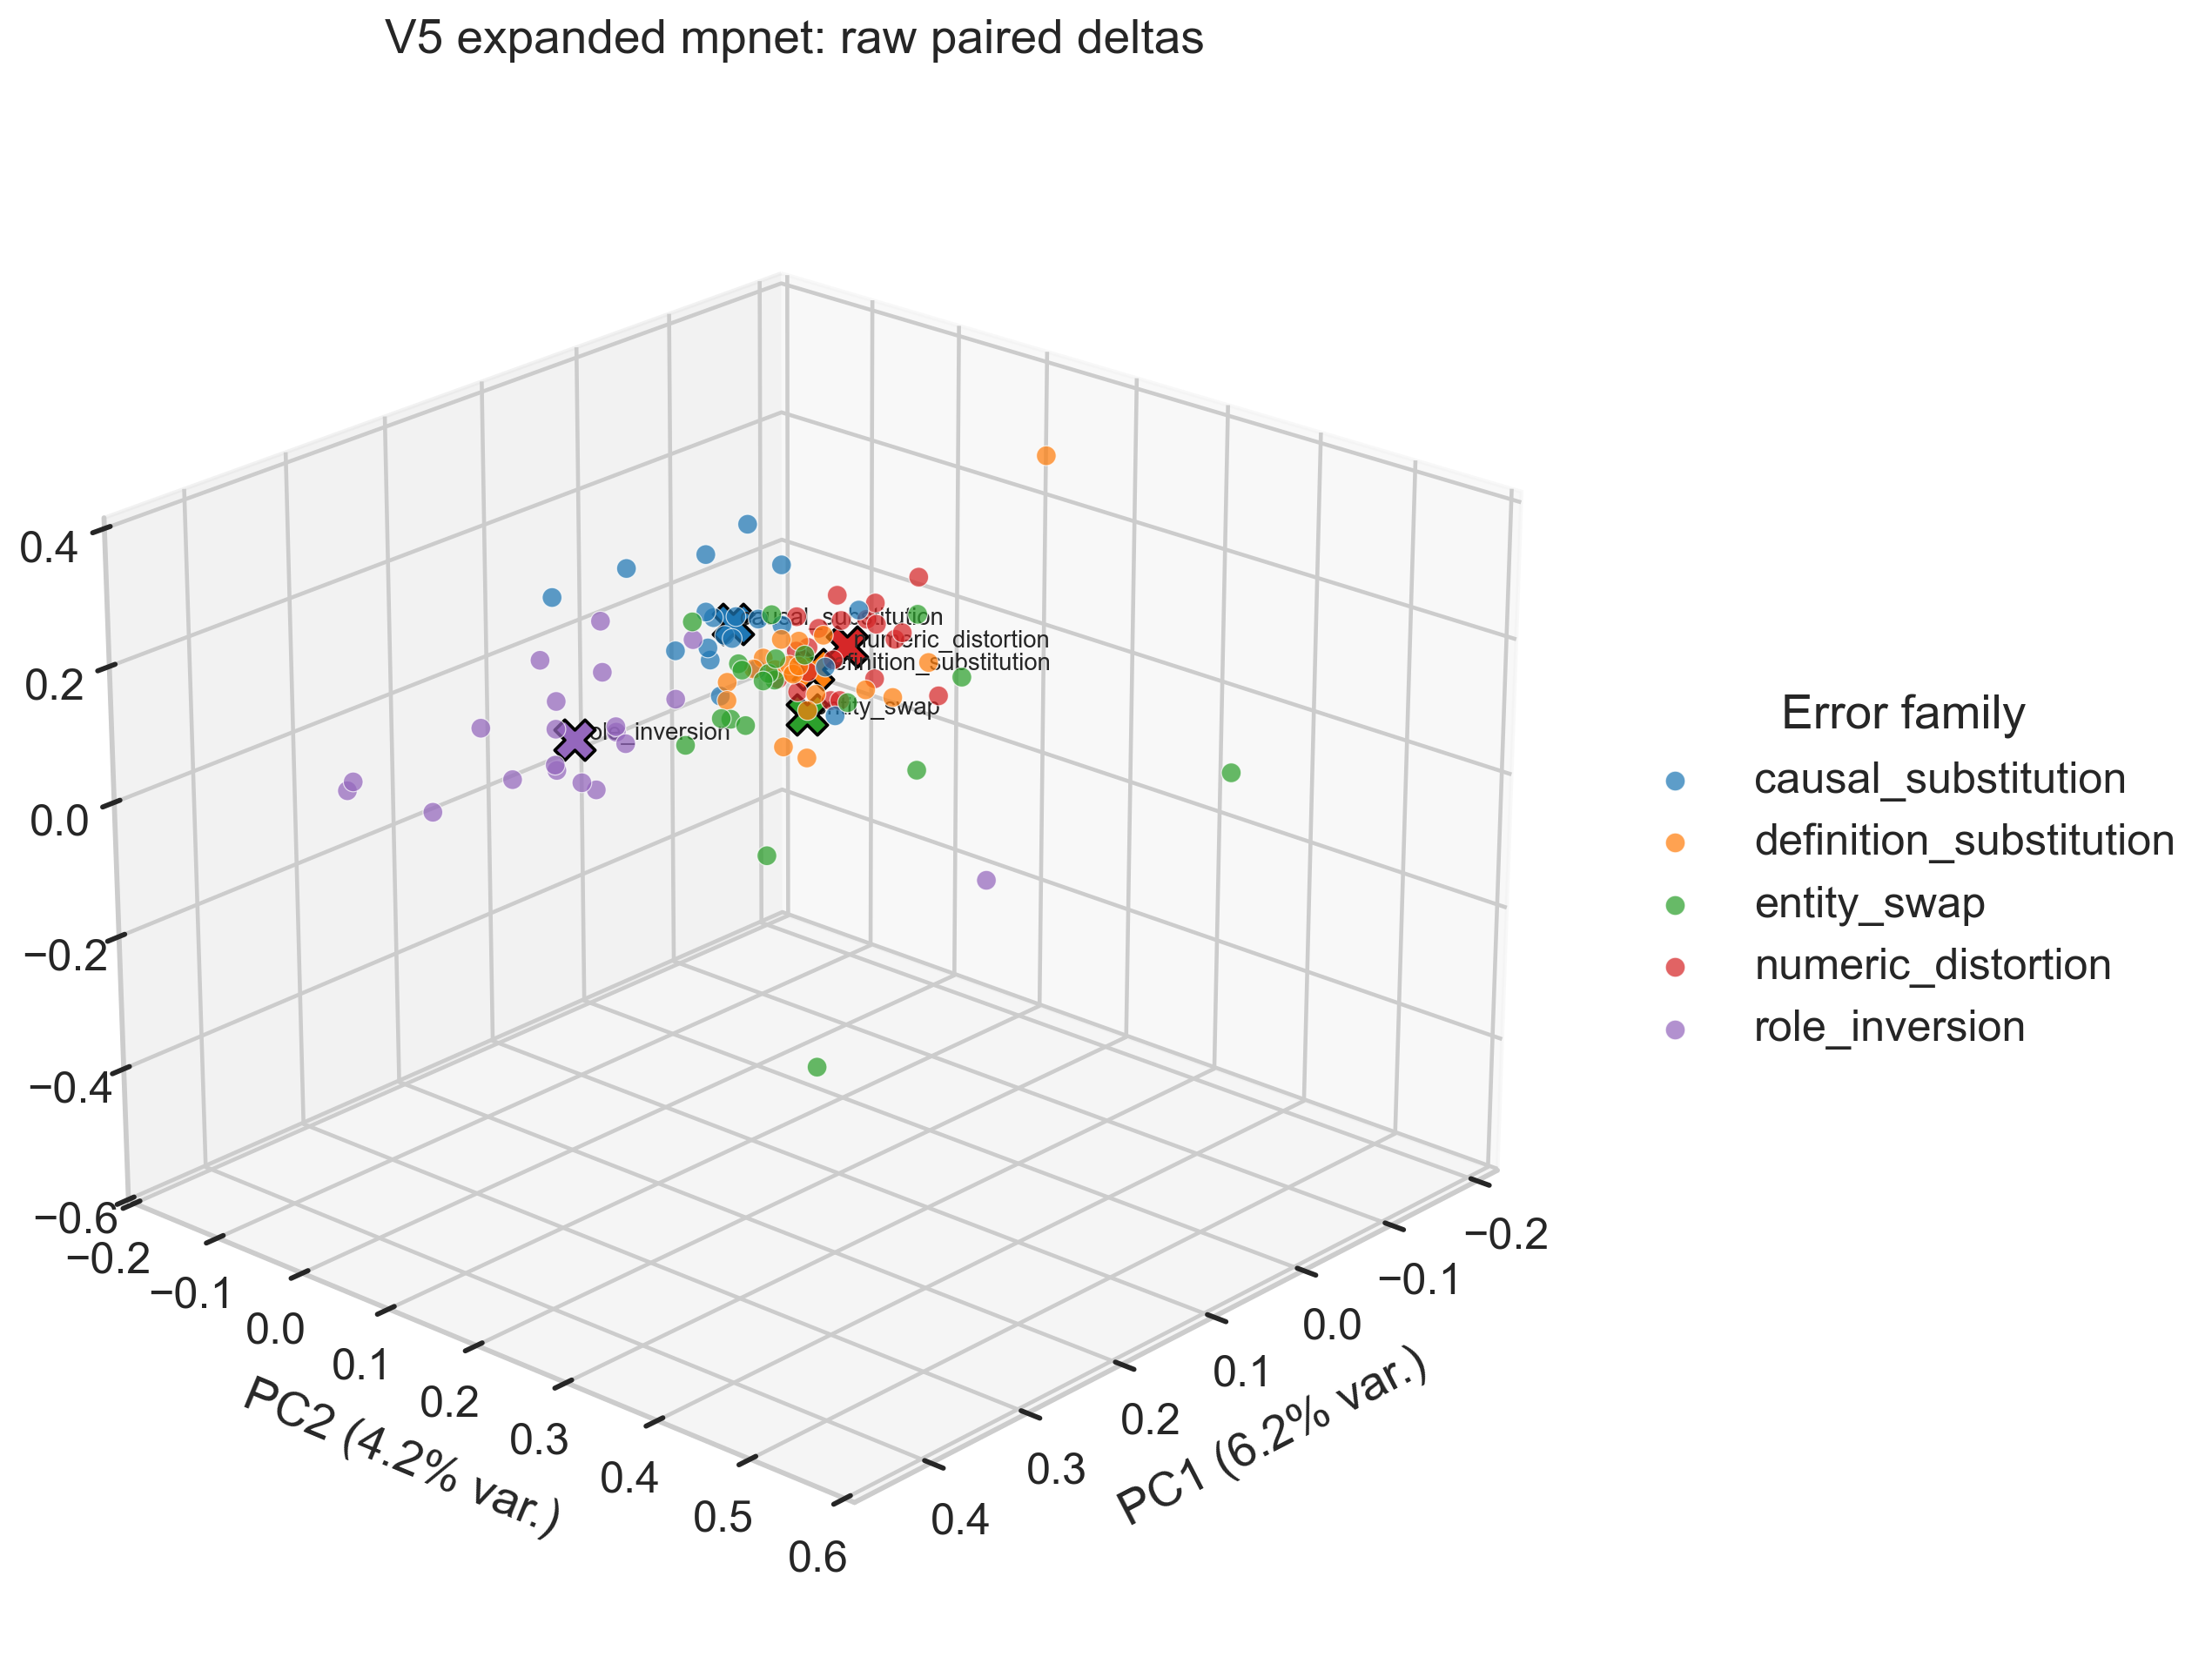

The file beside this chart, header and first rows:
pair_id, question, error_family, truthful_sample_id, hallucinated_sample_id, truthful_answer, hallucinated_answer, delta_norm, base_id, raw_pc1, raw_pc2, raw_pc3
b01_causal_substitution, Evaluate the short factual answer below …, causal_substitution, truthful_b01_causal_substitution, hallucinated_b01_causal_substitution, Claim: Mercury is the planet closest to …, Claim: Mercury is the planet closest to …, 0.3213, b01, -0.04812, -0.08761, -0.000111
b01_definition_substitution, Evaluate the short factual answer below …, definition_substitution, truthful_b01_definition_substitution, hallucinated_b01_definition_substitution, Claim: Mercury is the planet closest to …, Claim: Mercury is the star closest to th…, 0.3233, b01, -0.03656, 0.00427, -0.01242
b01_entity_swap, Evaluate the short factual answer below …, entity_swap, truthful_b01_entity_swap, hallucinated_b01_entity_swap, Claim: Mercury is the planet closest to …, Claim: Venus is the planet closest to th…, 0.4163, b01, -0.03335, -0.0517, -0.02931
b01_numeric_distortion, Evaluate the short factual answer below …, numeric_distortion, truthful_b01_numeric_distortion, hallucinated_b01_numeric_distortion, Claim: Mercury is the planet closest to …, Claim: Mercury is the second planet clos…, 0.3454, b01, -0.08116, 0.01299, 0.04815
b01_role_inversion, Evaluate the short factual answer below …, role_inversion, truthful_b01_role_inversion, hallucinated_b01_role_inversion, Claim: Mercury is the planet closest to …, Claim: The Sun is the object closest to …, 0.4223, b01, 0.1894, -0.02497, 0.02194
b02_causal_substitution, Evaluate the short factual answer below …, causal_substitution, truthful_b02_causal_substitution, hallucinated_b02_causal_substitution, Claim: The heart is the organ that pumps…, Claim: The heart is the organ that pumps…, 0.2516, b02, -0.04548, -0.07148, 0.03746
b02_definition_substitution, Evaluate the short factual answer below …, definition_substitution, truthful_b02_definition_substitution, hallucinated_b02_definition_substitution, Claim: The heart is the organ that pumps…, Claim: The heart is the gland that pumps…, 0.4939, b02, -0.04117, 0.08272, -0.004219
b02_entity_swap, Evaluate the short factual answer below …, entity_swap, truthful_b02_entity_swap, hallucinated_b02_entity_swap, Claim: The heart is the organ that pumps…, Claim: The liver is the organ that pumps…, 0.4522, b02, -0.07507, 0.02686, -0.06843
b02_numeric_distortion, Evaluate the short factual answer below …, numeric_distortion, truthful_b02_numeric_distortion, hallucinated_b02_numeric_distortion, Claim: The heart is the organ that pumps…, Claim: The heart is the organ that pumps…, 0.4299, b02, -0.09752, 0.06624, 0.04334
b02_role_inversion, Evaluate the short factual answer below …, role_inversion, truthful_b02_role_inversion, hallucinated_b02_role_inversion, Claim: The heart is the organ that pumps…, Claim: Blood pumps the heart through the…, 0.5882, b02, 0.2614, 0.005356, 0.002976
b03_causal_substitution, Evaluate the short factual answer below …, causal_substitution, truthful_b03_causal_substitution, hallucinated_b03_causal_substitution, Claim: Gold has the chemical symbol Au. …, Claim: Gold has the chemical symbol Au b…, 0.4003, b03, 0.005907, -0.1442, 0.1085
b03_definition_substitution, Evaluate the short factual answer below …, definition_substitution, truthful_b03_definition_substitution, hallucinated_b03_definition_substitution, Claim: Gold has the chemical symbol Au. …, Claim: Gold has the chemical formula Au.…, 0.3104, b03, -0.04531, -0.02582, -0.02385
b03_entity_swap, Evaluate the short factual answer below …, entity_swap, truthful_b03_entity_swap, hallucinated_b03_entity_swap, Claim: Gold has the chemical symbol Au. …, Claim: Gold has the chemical symbol Ag. …, 0.3162, b03, -0.03289, -0.01173, 0.006114
b03_numeric_distortion, Evaluate the short factual answer below …, numeric_distortion, truthful_b03_numeric_distortion, hallucinated_b03_numeric_distortion, Claim: Gold has the chemical symbol Au. …, Claim: Gold has the chemical symbol Au2.…, 0.2596, b03, -0.07118, -0.002673, 0.03488
b03_role_inversion, Evaluate the short factual answer below …, role_inversion, truthful_b03_role_inversion, hallucinated_b03_role_inversion, Claim: Gold has the chemical symbol Au. …, Claim: Au has the chemical symbol gold r…, 0.5004, b03, 0.2602, -0.03178, 0.06182
b04_causal_substitution, Evaluate the short factual answer below …, causal_substitution, truthful_b04_causal_substitution, hallucinated_b04_causal_substitution, Claim: Lisbon is the capital of Portugal…, Claim: Lisbon is the capital of Portugal…, 0.3974, b04, -0.0728, -0.136, 0.08996
b04_definition_substitution, Evaluate the short factual answer below …, definition_substitution, truthful_b04_definition_substitution, hallucinated_b04_definition_substitution, Claim: Lisbon is the capital of Portugal…, Claim: Lisbon is the largest province of…, 0.7338, b04, -0.1255, 0.1979, 0.3506
b04_entity_swap, Evaluate the short factual answer below …, entity_swap, truthful_b04_entity_swap, hallucinated_b04_entity_swap, Claim: Lisbon is the capital of Portugal…, Claim: Madrid is the capital of Portugal…, 0.4179, b04, -0.01912, -0.01198, -0.02014
b04_numeric_distortion, Evaluate the short factual answer below …, numeric_distortion, truthful_b04_numeric_distortion, hallucinated_b04_numeric_distortion, Claim: Lisbon is the capital of Portugal…, Claim: Lisbon is one of the two capitals…, 0.3519, b04, -0.09925, 0.03347, 0.07363
b04_role_inversion, Evaluate the short factual answer below …, role_inversion, truthful_b04_role_inversion, hallucinated_b04_role_inversion, Claim: Lisbon is the capital of Portugal…, Claim: Portugal is the capital of Lisbon…, 0.4623, b04, 0.2413, 0.03202, 0.02481
b05_causal_substitution, Evaluate the short factual answer below …, causal_substitution, truthful_b05_causal_substitution, hallucinated_b05_causal_substitution, Claim: Day and night alternate because E…, Claim: Day and night alternate because t…, 0.4124, b05, -0.02097, 0.05766, 0.03086
b05_definition_substitution, Evaluate the short factual answer below …, definition_substitution, truthful_b05_definition_substitution, hallucinated_b05_definition_substitution, Claim: Day and night alternate because E…, Claim: Day and night alternate because E…, 0.08342, b05, -0.04106, -0.004797, -0.005313
b05_entity_swap, Evaluate the short factual answer below …, entity_swap, truthful_b05_entity_swap, hallucinated_b05_entity_swap, Claim: Day and night alternate because E…, Claim: Day and night alternate because M…, 0.6021, b05, -0.04201, 0.1401, -0.1013
b05_numeric_distortion, Evaluate the short factual answer below …, numeric_distortion, truthful_b05_numeric_distortion, hallucinated_b05_numeric_distortion, Claim: Day and night alternate because E…, Claim: Day and night alternate because E…, 0.1417, b05, -0.04423, 0.01307, -0.009473
b05_role_inversion, Evaluate the short factual answer below …, role_inversion, truthful_b05_role_inversion, hallucinated_b05_role_inversion, Claim: Day and night alternate because E…, Claim: Earth rotates because day and nig…, 0.4735, b05, 0.08782, -0.08333, 0.02286
b06_causal_substitution, Evaluate the short factual answer below …, causal_substitution, truthful_b06_causal_substitution, hallucinated_b06_causal_substitution, Claim: Jane Austen wrote Pride and Preju…, Claim: Jane Austen wrote Pride and Preju…, 0.5604, b06, 0.07565, -0.1551, 0.0983
b06_definition_substitution, Evaluate the short factual answer below …, definition_substitution, truthful_b06_definition_substitution, hallucinated_b06_definition_substitution, Claim: Jane Austen wrote Pride and Preju…, Claim: Jane Austen translated Pride and …, 0.6839, b06, 0.07532, 0.1378, -0.01431
b06_entity_swap, Evaluate the short factual answer below …, entity_swap, truthful_b06_entity_swap, hallucinated_b06_entity_swap, Claim: Jane Austen wrote Pride and Preju…, Claim: Charlotte Bronte wrote Pride and …, 0.3697, b06, -0.02314, 0.0318, 0.03645
b06_numeric_distortion, Evaluate the short factual answer below …, numeric_distortion, truthful_b06_numeric_distortion, hallucinated_b06_numeric_distortion, Claim: Jane Austen wrote Pride and Preju…, Claim: Jane Austen wrote the three-volum…, 0.467, b06, -0.06612, 0.06899, 0.0753
b06_role_inversion, Evaluate the short factual answer below …, role_inversion, truthful_b06_role_inversion, hallucinated_b06_role_inversion, Claim: Jane Austen wrote Pride and Preju…, Claim: Pride and Prejudice wrote Jane Au…, 0.6821, b06, 0.4327, 0.0204, 0.1087
b07_causal_substitution, Evaluate the short factual answer below …, causal_substitution, truthful_b07_causal_substitution, hallucinated_b07_causal_substitution, Claim: The mantle is the layer directly …, Claim: The mantle is the layer directly …, 0.2395, b07, -0.03147, -0.08285, 0.03874
b07_definition_substitution, Evaluate the short factual answer below …, definition_substitution, truthful_b07_definition_substitution, hallucinated_b07_definition_substitution, Claim: The mantle is the layer directly …, Claim: The mantle is the atmosphere dire…, 0.3986, b07, -0.04685, -0.04127, -0.01385
b07_entity_swap, Evaluate the short factual answer below …, entity_swap, truthful_b07_entity_swap, hallucinated_b07_entity_swap, Claim: The mantle is the layer directly …, Claim: The core is the layer directly be…, 0.6519, b07, -0.07096, -0.1504, -0.01945
b07_numeric_distortion, Evaluate the short factual answer below …, numeric_distortion, truthful_b07_numeric_distortion, hallucinated_b07_numeric_distortion, Claim: The mantle is the layer directly …, Claim: The mantle is the second layer di…, 0.357, b07, -0.0952, -0.006196, 0.07058
b07_role_inversion, Evaluate the short factual answer below …, role_inversion, truthful_b07_role_inversion, hallucinated_b07_role_inversion, Claim: The mantle is the layer directly …, Claim: Earth's crust is the layer direct…, 0.4388, b07, 0.1297, -0.1095, 0.05347
b08_causal_substitution, Evaluate the short factual answer below …, causal_substitution, truthful_b08_causal_substitution, hallucinated_b08_causal_substitution, Claim: A thermometer measures body tempe…, Claim: A thermometer measures body tempe…, 0.2855, b08, -0.02761, -0.08745, 0.04749
b08_definition_substitution, Evaluate the short factual answer below …, definition_substitution, truthful_b08_definition_substitution, hallucinated_b08_definition_substitution, Claim: A thermometer measures body tempe…, Claim: A thermometer is a treatment for …, 0.4515, b08, -0.05511, 0.01119, -0.05113
b08_entity_swap, Evaluate the short factual answer below …, entity_swap, truthful_b08_entity_swap, hallucinated_b08_entity_swap, Claim: A thermometer measures body tempe…, Claim: A stethoscope measures body tempe…, 0.5668, b08, -0.08564, 0.146, 0.01764
b08_numeric_distortion, Evaluate the short factual answer below …, numeric_distortion, truthful_b08_numeric_distortion, hallucinated_b08_numeric_distortion, Claim: A thermometer measures body tempe…, Claim: A thermometer measures the body's…, 0.3903, b08, -0.07961, 0.00276, -0.07861
b08_role_inversion, Evaluate the short factual answer below …, role_inversion, truthful_b08_role_inversion, hallucinated_b08_role_inversion, Claim: A thermometer measures body tempe…, Claim: Body temperature measures a therm…, 0.4223, b08, 0.1483, 0.009882, -0.008132
b09_causal_substitution, Evaluate the short factual answer below …, causal_substitution, truthful_b09_causal_substitution, hallucinated_b09_causal_substitution, Claim: The Bill of Rights contains ten a…, Claim: The Bill of Rights contains ten a…, 0.3556, b09, 0.0155, -0.07675, 0.01718
b09_definition_substitution, Evaluate the short factual answer below …, definition_substitution, truthful_b09_definition_substitution, hallucinated_b09_definition_substitution, Claim: The Bill of Rights contains ten a…, Claim: The Bill of Rights contains ten c…, 0.4965, b09, 0.009386, -0.02315, -0.01079
b09_entity_swap, Evaluate the short factual answer below …, entity_swap, truthful_b09_entity_swap, hallucinated_b09_entity_swap, Claim: The Bill of Rights contains ten a…, Claim: The Constitution contains ten ame…, 0.3976, b09, -0.01313, -0.05446, -0.09354
b09_numeric_distortion, Evaluate the short factual answer below …, numeric_distortion, truthful_b09_numeric_distortion, hallucinated_b09_numeric_distortion, Claim: The Bill of Rights contains ten a…, Claim: The Bill of Rights contains twelv…, 0.2928, b09, -0.0532, -0.009071, 0.06008
b09_role_inversion, Evaluate the short factual answer below …, role_inversion, truthful_b09_role_inversion, hallucinated_b09_role_inversion, Claim: The Bill of Rights contains ten a…, Claim: Ten amendments contain the Bill o…, 0.5469, b09, 0.3238, -0.01598, -0.01801
b10_causal_substitution, Evaluate the short factual answer below …, causal_substitution, truthful_b10_causal_substitution, hallucinated_b10_causal_substitution, Claim: An antonym is a word with an oppo…, Claim: An antonym is a word with an oppo…, 0.434, b10, -0.08761, -0.0629, 0.09709
b10_definition_substitution, Evaluate the short factual answer below …, definition_substitution, truthful_b10_definition_substitution, hallucinated_b10_definition_substitution, Claim: An antonym is a word with an oppo…, Claim: An antonym is a sentence with an …, 0.3357, b10, -0.02173, -0.02566, -0.009334
b10_entity_swap, Evaluate the short factual answer below …, entity_swap, truthful_b10_entity_swap, hallucinated_b10_entity_swap, Claim: An antonym is a word with an oppo…, Claim: A synonym is a word with an oppos…, 0.6333, b10, -0.03822, -0.02219, 0.06588
b10_numeric_distortion, Evaluate the short factual answer below …, numeric_distortion, truthful_b10_numeric_distortion, hallucinated_b10_numeric_distortion, Claim: An antonym is a word with an oppo…, Claim: An antonym is a word with two opp…, 0.3356, b10, -0.1076, 0.01504, 0.03601
b10_role_inversion, Evaluate the short factual answer below …, role_inversion, truthful_b10_role_inversion, hallucinated_b10_role_inversion, Claim: An antonym is a word with an oppo…, Claim: An opposite meaning is a word wit…, 0.3662, b10, 0.03168, -0.03855, 0.0602
b11_causal_substitution, Evaluate the short factual answer below …, causal_substitution, truthful_b11_causal_substitution, hallucinated_b11_causal_substitution, Claim: A triangle has three sides. Suppo…, Claim: A triangle has three sides becaus…, 0.5502, b11, -0.1355, -0.1536, 0.09511
b11_definition_substitution, Evaluate the short factual answer below …, definition_substitution, truthful_b11_definition_substitution, hallucinated_b11_definition_substitution, Claim: A triangle has three sides. Suppo…, Claim: A triangle is a curve with three …, 0.4928, b11, -0.07239, -0.02675, 0.004021
b11_entity_swap, Evaluate the short factual answer below …, entity_swap, truthful_b11_entity_swap, hallucinated_b11_entity_swap, Claim: A triangle has three sides. Suppo…, Claim: A square has three sides. Support…, 0.6712, b11, -0.02053, -0.05125, -0.09746
b11_numeric_distortion, Evaluate the short factual answer below …, numeric_distortion, truthful_b11_numeric_distortion, hallucinated_b11_numeric_distortion, Claim: A triangle has three sides. Suppo…, Claim: A triangle has four sides. Suppor…, 0.3793, b11, -0.03328, 0.01303, -0.03393
b11_role_inversion, Evaluate the short factual answer below …, role_inversion, truthful_b11_role_inversion, hallucinated_b11_role_inversion, Claim: A triangle has three sides. Suppo…, Claim: Three sides have a triangle rathe…, 0.6607, b11, 0.4005, -0.02471, 0.05568
b12_causal_substitution, Evaluate the short factual answer below …, causal_substitution, truthful_b12_causal_substitution, hallucinated_b12_causal_substitution, Claim: A standard violin has four string…, Claim: A standard violin has four string…, 0.3012, b12, -0.004744, -0.06064, 0.01715
b12_definition_substitution, Evaluate the short factual answer below …, definition_substitution, truthful_b12_definition_substitution, hallucinated_b12_definition_substitution, Claim: A standard violin has four string…, Claim: A standard violin has four keys. …, 0.5807, b12, -0.05681, -0.03069, 0.01382
b12_entity_swap, Evaluate the short factual answer below …, entity_swap, truthful_b12_entity_swap, hallucinated_b12_entity_swap, Claim: A standard violin has four string…, Claim: A standard cello has four strings…, 0.558, b12, -0.04289, -0.06603, -0.03126
b12_numeric_distortion, Evaluate the short factual answer below …, numeric_distortion, truthful_b12_numeric_distortion, hallucinated_b12_numeric_distortion, Claim: A standard violin has four string…, Claim: A standard violin has five string…, 0.2422, b12, -0.03095, -0.007322, -0.02184
b12_role_inversion, Evaluate the short factual answer below …, role_inversion, truthful_b12_role_inversion, hallucinated_b12_role_inversion, Claim: A standard violin has four string…, Claim: Four strings have a standard viol…, 0.4153, b12, 0.209, -0.002464, -0.01806
... 40 more rows
